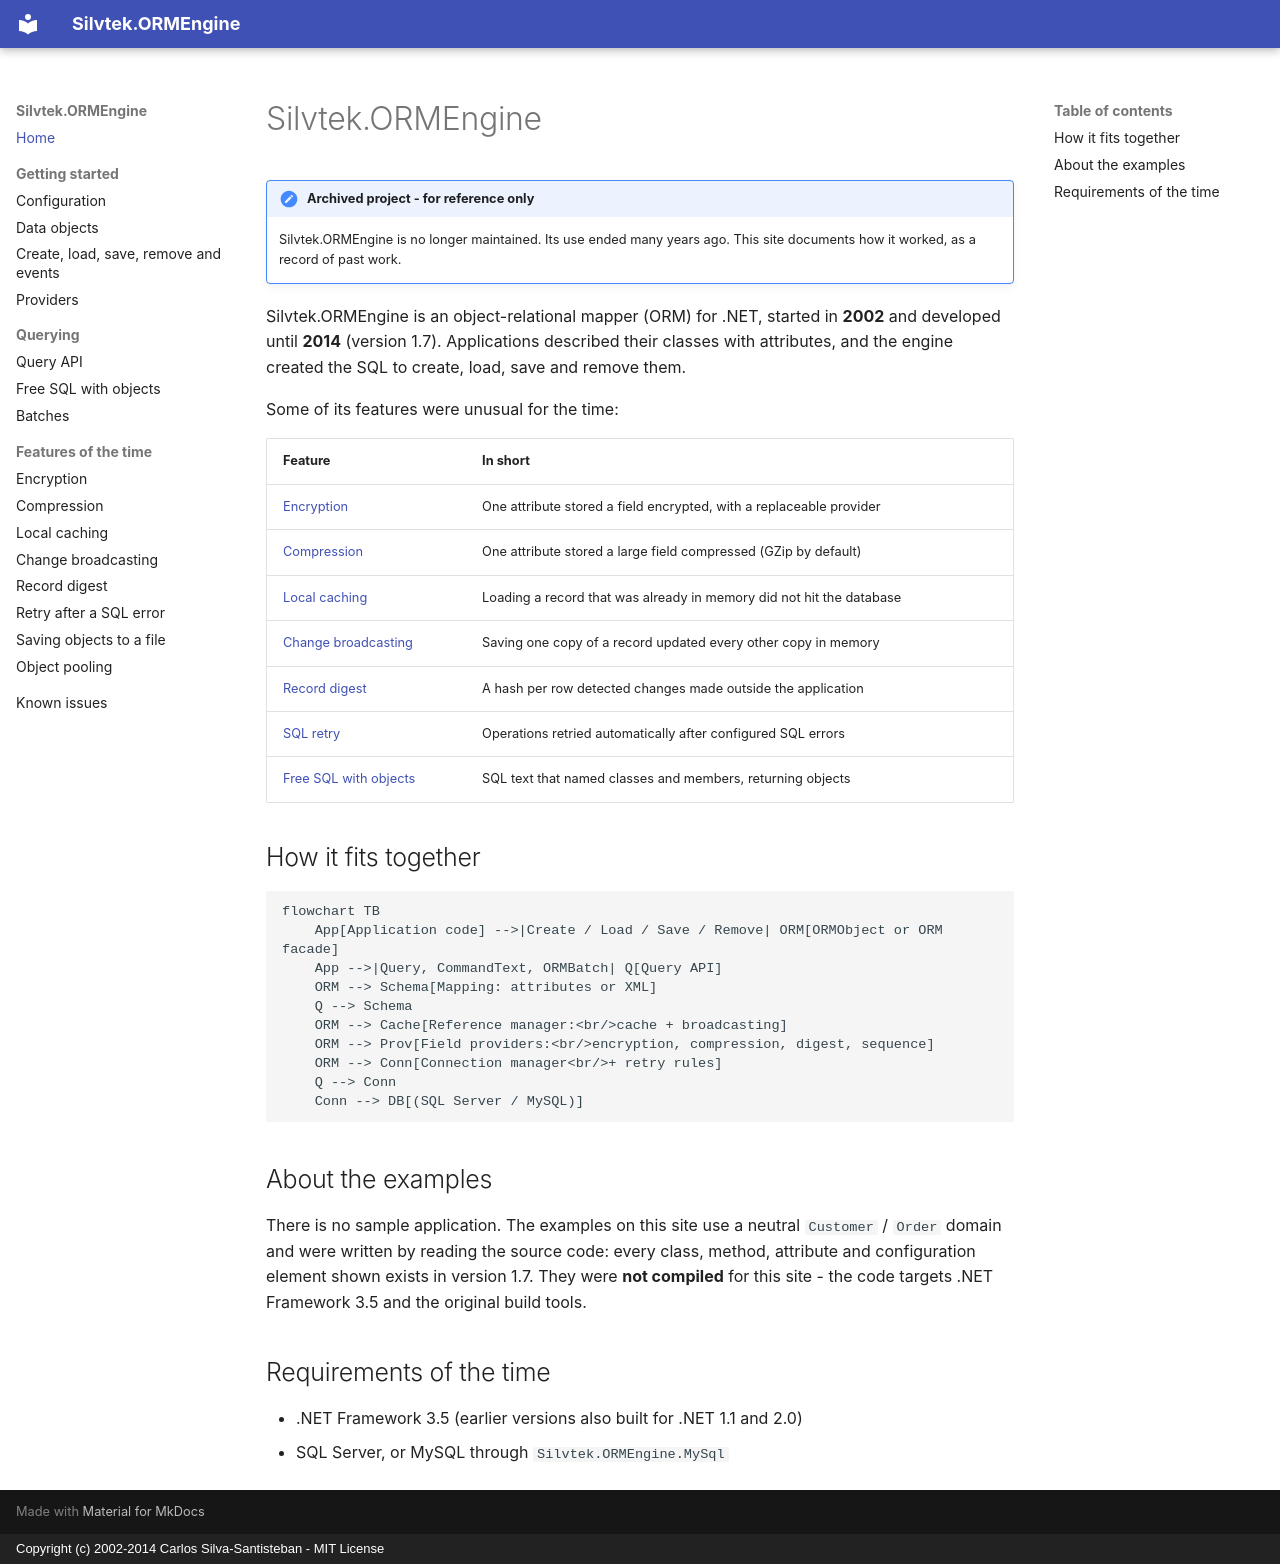

repository: csantisteban/silvtek.ormengine · page: index.html · generator: mkdocs · copyright: Copyright (c) 2002-2014 Carlos Silva-Santisteban - MIT License

# Silvtek.ORMEngine

!!! note "Archived project - for reference only"
    Silvtek.ORMEngine is no longer maintained. Its use ended many years ago.
    This site documents how it worked, as a record of past work.

Silvtek.ORMEngine is an object-relational mapper (ORM) for .NET, started in
**2002** and developed until **2014** (version 1.7). Applications described
their classes with attributes, and the engine created the SQL to create, load,
save and remove them.

Some of its features were unusual for the time:

| Feature | In short |
|---|---|
| [Encryption](encryption.md) | One attribute stored a field encrypted, with a replaceable provider |
| [Compression](compression.md) | One attribute stored a large field compressed (GZip by default) |
| [Local caching](caching.md) | Loading a record that was already in memory did not hit the database |
| [Change broadcasting](change-broadcasting.md) | Saving one copy of a record updated every other copy in memory |
| [Record digest](record-digest.md) | A hash per row detected changes made outside the application |
| [SQL retry](sql-retry.md) | Operations retried automatically after configured SQL errors |
| [Free SQL with objects](object-sql.md) | SQL text that named classes and members, returning objects |

## How it fits together

```mermaid
flowchart TB
    App[Application code] -->|Create / Load / Save / Remove| ORM[ORMObject or ORM facade]
    App -->|Query, CommandText, ORMBatch| Q[Query API]
    ORM --> Schema[Mapping: attributes or XML]
    Q --> Schema
    ORM --> Cache[Reference manager:<br/>cache + broadcasting]
    ORM --> Prov[Field providers:<br/>encryption, compression, digest, sequence]
    ORM --> Conn[Connection manager<br/>+ retry rules]
    Q --> Conn
    Conn --> DB[(SQL Server / MySQL)]
```

## About the examples

There is no sample application. The examples on this site use a neutral
`Customer` / `Order` domain and were written by reading the source code: every
class, method, attribute and configuration element shown exists in version
1.7. They were **not compiled** for this site - the code targets .NET Framework
3.5 and the original build tools.

## Requirements of the time

- .NET Framework 3.5 (earlier versions also built for .NET 1.1 and 2.0)
- SQL Server, or MySQL through `Silvtek.ORMEngine.MySql`
